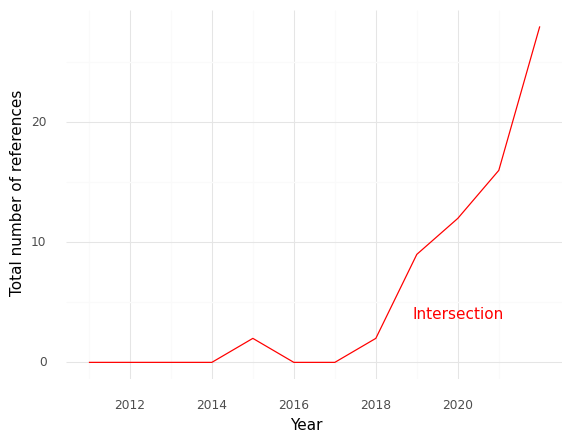

Source data for this figure (header and first rows):
, Year, intersection
0, 2011, 0.0
1, 2012, 0.0
2, 2013, 0.0
3, 2014, 0.0
4, 2015, 2.0
5, 2016, 0.0
6, 2017, 0.0
7, 2018, 2.0
8, 2019, 9.0
9, 2020, 12.0
10, 2021, 16.0
11, 2022, 28.0
